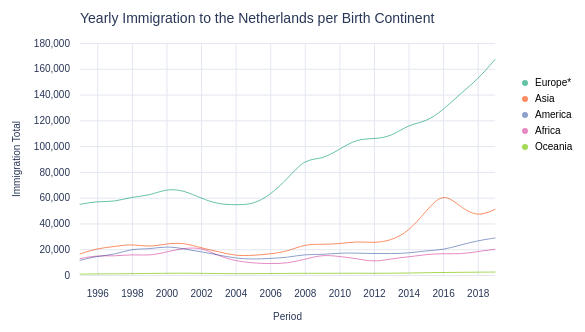
D3 v5 page, settled after 360 driven frames (6 s of simulated time); the page loaded 1 data file(s).


// ── linegraph/linegraph.js
const svg = d3.select('svg');

const width = +svg.attr('width');
const height = +svg.attr('height');

const render = data => {
	const title = 'Yearly Immigration to the Netherlands per Birth Continent';
	const xValue = d => d['Perioden'];
	const yValue = d => d['Immigratie (aantal)'];

	const continents = {
		'Europa (inclusief Nederland)': 'Europe*',
		Azië: 'Asia',
		Amerika: 'America',
		Afrika: 'Africa',
		Oceanië: 'Oceania',
	};

	const colorValue = d => continents[d['Geboorteland']];

	const margin = { top: 60, right: 160, bottom: 88, left: 105 };
	const innerWidth = width - margin.left - margin.right;
	const innerHeight = height - margin.top - margin.bottom;

	const xScale = d3.scaleTime().domain(d3.extent(data, xValue)).range([0, innerWidth]);

	const yScale = d3.scaleLinear().domain(d3.extent(data, yValue)).range([innerHeight, 0]).nice();

	const colorScale = d3.scaleOrdinal(d3.schemeSet2);

	const g = svg.append('g').attr('transform', `translate(${margin.left},${margin.top})`);

	const xAxis = d3.axisBottom(xScale).tickSize(-innerHeight).tickPadding(15);

	const yAxis = d3.axisLeft(yScale).tickSize(-innerWidth).tickPadding(10);

	const yAxisG = g.append('g').call(yAxis);
	yAxisG.selectAll('.domain').remove();

	yAxisG
		.append('text')
		.attr('class', 'axis-label')
		.attr('y', -60)
		.attr('x', -innerHeight / 2)
		.attr('transform', `rotate(-90)`)
		.attr('text-anchor', 'middle')
		.text('Immigration Total');

	const xAxisG = g.append('g').call(xAxis).attr('transform', `translate(0,${innerHeight})`);

	xAxisG.select('.domain').remove();

	xAxisG
		.append('text')
		.attr('class', 'axis-label')
		.attr('y', 45)
		.attr('x', innerWidth / 2)
		.text('Period');

	const lineGenerator = d3
		.line()
		.x(d => xScale(xValue(d)))
		.y(d => yScale(yValue(d)))
		.curve(d3.curveBasis);

	const lastYValue = d => yValue(d.values[d.values.length - 1]);

	const nested = d3
		.nest()
		.key(colorValue)
		.entries(data)
		.sort((a, b) => d3.descending(lastYValue(a), lastYValue(b)));

	colorScale.domain(nested.map(d => d.key));

	const linePaths = g.selectAll('.line-path');
	linePaths
		.data(nested)
		.enter()
		.append('path')
		.attr('class', 'line-path')
		.attr('d', d => lineGenerator(d.values))
		.attr('stroke', d => colorScale(d.key));

	transition(d3.selectAll('.line-path'));

	function tweenDash() {
		const l = this.getTotalLength(),
			i = d3.interpolateString('0,' + l, l + ',' + l);
		return function (t) {
			return i(t);
		};
	}

	function transition(selection) {
		selection.each(function () {
			d3.select(this).transition().duration(2000).attrTween('stroke-dasharray', tweenDash);
		});
	}

	g.append('text').attr('class', 'title').attr('y', -20).text(title);

	const colorLegend = (selection, props) => {
		const { colorScale, circleRadius, spacing, textOffset } = props;

		const groups = selection.selectAll('g').data(colorScale.domain());

		const groupsEnter = groups.enter().append('g').attr('class', 'tick');
		groupsEnter.merge(groups).attr('transform', (d, i) => `translate(0, ${i * spacing})`);
		groups.exit().remove();

		groupsEnter.append('circle').merge(groups.select('circle')).attr('r', circleRadius).attr('fill', colorScale);

		groupsEnter
			.append('text')
			.merge(groups.select('text'))
			.text(d => d)
			.style('width', 20)
			.attr('dy', '0.32em')
			.attr('x', textOffset);
	};

	svg.append('g').attr('transform', `translate(550,100)`).call(colorLegend, {
		colorScale,
		circleRadius: 3,
		spacing: 16,
		textOffset: 10,
	});

	const mouseG = svg.append('g').attr('class', 'mouse-over-effects');

	mouseG.append('path').attr('class', 'mouse-line').style('stroke', 'hsl(222, 37%, 25%)').style('stroke-width', 1).style('opacity', '0');

	const lines = document.getElementsByClassName('line-path');

	// here's a g for each circle and text on the line
	const mousePerLine = mouseG.selectAll('.mouse-per-line').data(nested).enter().append('g').attr('class', 'mouse-per-line');

	// circles
	mousePerLine
		.append('circle')
		.attr('r', 2)
		.style('stroke', d => colorScale(d.key))
		.style('fill', d => colorScale(d.key))
		.style('stroke-width', 1)
		.style('opacity', '0');

	// text
	mousePerLine.append('text').style('color', 'hsl(222, 37%, 25%)').attr('transform', 'translate(10,3)');

	// rect to capture mouse movements
	mouseG
		.append('svg:rect')
		.attr('width', innerWidth)
		.attr('height', innerHeight)
		.attr('y', margin.top)
		.attr('x', margin.left)
		.attr('fill', 'none')
		.attr('pointer-events', 'all')
		.on('mouseout', function () {
			// on mouse out hide line, circles and text
			d3.select('.mouse-line').style('opacity', '0');
			d3.selectAll('.mouse-per-line circle').style('opacity', '0');
			d3.selectAll('.mouse-per-line text').style('opacity', '0');
		})
		.on('mouseover', function () {
			// on mouse in show line, circles and text
			d3.select('.mouse-line').style('opacity', '1');
			d3.selectAll('.mouse-per-line circle').style('opacity', '1');
			d3.selectAll('.mouse-per-line text').style('opacity', '1');
		})
		.on('mousemove', function () {
			// mouse moving over canvas
			const mouse = d3.mouse(this);
			// move the vertical line
			d3.select('.mouse-line').attr('d', () => {
				let d = `M${mouse[0]},${innerHeight + margin.top}`;
				d += ' ' + mouse[0] + ',' + margin.top;
				return d;
			});

			// circle and text position
			d3.selectAll('.mouse-per-line').attr('transform', function (d, i) {
				const xTotal = xScale.invert(mouse[0]),
					bisect = d3.bisector(d => d['Immigratie (aantal)']).right;
				idx = bisect(d.values, xTotal);

				let beginning = 0;
				let end = lines[i].getTotalLength();
				let target = null;

				while (true) {
					target = Math.floor((beginning + end) / 2);
					pos = lines[i].getPointAtLength(target);
					if ((target === end || target === beginning) && pos.x !== mouse[0]) {
						break;
					}
					if (pos.x > mouse[0] - margin.left) {
						end = target;
					} else if (pos.x < mouse[0] - margin.left) {
						beginning = target;
					} else break; //position found
				}

				let format = d3.format(',');
				// update the text with y value
				d3.select(this)
					.select('text')
					.text(format(Math.round(yScale.invert(pos.y))));

				// return position
				return 'translate(' + mouse[0] + ',' + (pos.y + margin.top) + ')';
			});
		});
};

const parseTime = d3.timeParse('%Y');

d3.csv('linegraph/data.csv').then(data => {
	data.forEach(d => {
		d['Perioden'] = parseTime(d['Perioden']);
		d['Immigratie (aantal)'] = +d['Immigratie (aantal)'];
	});
	render(data);
});


### data: linegraph/data.csv
Geslacht; Leeftijd (op 31 december); Burgerlijke staat; Geboorteland; Perioden; Immigratie (aantal)
Totaal mannen en vrouwen; Totaal; Totaal burgerlijke staat; Afrika; 1995; 12693
Totaal mannen en vrouwen; Totaal; Totaal burgerlijke staat; Afrika; 1996; 15228
Totaal mannen en vrouwen; Totaal; Totaal burgerlijke staat; Afrika; 1997; 14527
Totaal mannen en vrouwen; Totaal; Totaal burgerlijke staat; Afrika; 1998; 16044
Totaal mannen en vrouwen; Totaal; Totaal burgerlijke staat; Afrika; 1999; 14920
Totaal mannen en vrouwen; Totaal; Totaal burgerlijke staat; Afrika; 2000; 17823
Totaal mannen en vrouwen; Totaal; Totaal burgerlijke staat; Afrika; 2001; 20853
Totaal mannen en vrouwen; Totaal; Totaal burgerlijke staat; Afrika; 2002; 21410
Totaal mannen en vrouwen; Totaal; Totaal burgerlijke staat; Afrika; 2003; 14939
Totaal mannen en vrouwen; Totaal; Totaal burgerlijke staat; Afrika; 2004; 10759
Totaal mannen en vrouwen; Totaal; Totaal burgerlijke staat; Afrika; 2005; 9299
Totaal mannen en vrouwen; Totaal; Totaal burgerlijke staat; Afrika; 2006; 8702
Totaal mannen en vrouwen; Totaal; Totaal burgerlijke staat; Afrika; 2007; 9088
Totaal mannen en vrouwen; Totaal; Totaal burgerlijke staat; Afrika; 2008; 12066
Totaal mannen en vrouwen; Totaal; Totaal burgerlijke staat; Afrika; 2009; 15796
Totaal mannen en vrouwen; Totaal; Totaal burgerlijke staat; Afrika; 2010; 14362
Totaal mannen en vrouwen; Totaal; Totaal burgerlijke staat; Afrika; 2011; 12802
Totaal mannen en vrouwen; Totaal; Totaal burgerlijke staat; Afrika; 2012; 10038
Totaal mannen en vrouwen; Totaal; Totaal burgerlijke staat; Afrika; 2013; 12613
Totaal mannen en vrouwen; Totaal; Totaal burgerlijke staat; Afrika; 2014; 14048
Totaal mannen en vrouwen; Totaal; Totaal burgerlijke staat; Afrika; 2015; 15911
Totaal mannen en vrouwen; Totaal; Totaal burgerlijke staat; Afrika; 2016; 16764
Totaal mannen en vrouwen; Totaal; Totaal burgerlijke staat; Afrika; 2017; 16123
Totaal mannen en vrouwen; Totaal; Totaal burgerlijke staat; Afrika; 2018; 18212
Totaal mannen en vrouwen; Totaal; Totaal burgerlijke staat; Afrika; 2019; 19977
Totaal mannen en vrouwen; Totaal; Totaal burgerlijke staat; Amerika; 1995; 11386
Totaal mannen en vrouwen; Totaal; Totaal burgerlijke staat; Amerika; 1996; 14682
Totaal mannen en vrouwen; Totaal; Totaal burgerlijke staat; Amerika; 1997; 15736
Totaal mannen en vrouwen; Totaal; Totaal burgerlijke staat; Amerika; 1998; 20504
Totaal mannen en vrouwen; Totaal; Totaal burgerlijke staat; Amerika; 1999; 19946
Totaal mannen en vrouwen; Totaal; Totaal burgerlijke staat; Amerika; 2000; 22428
Totaal mannen en vrouwen; Totaal; Totaal burgerlijke staat; Amerika; 2001; 20331
Totaal mannen en vrouwen; Totaal; Totaal burgerlijke staat; Amerika; 2002; 18023
Totaal mannen en vrouwen; Totaal; Totaal burgerlijke staat; Amerika; 2003; 15537
Totaal mannen en vrouwen; Totaal; Totaal burgerlijke staat; Amerika; 2004; 12964
Totaal mannen en vrouwen; Totaal; Totaal burgerlijke staat; Amerika; 2005; 12174
Totaal mannen en vrouwen; Totaal; Totaal burgerlijke staat; Amerika; 2006; 12866
Totaal mannen en vrouwen; Totaal; Totaal burgerlijke staat; Amerika; 2007; 13584
Totaal mannen en vrouwen; Totaal; Totaal burgerlijke staat; Amerika; 2008; 16064
Totaal mannen en vrouwen; Totaal; Totaal burgerlijke staat; Amerika; 2009; 15797
Totaal mannen en vrouwen; Totaal; Totaal burgerlijke staat; Amerika; 2010; 17114
Totaal mannen en vrouwen; Totaal; Totaal burgerlijke staat; Amerika; 2011; 17053
Totaal mannen en vrouwen; Totaal; Totaal burgerlijke staat; Amerika; 2012; 16570
Totaal mannen en vrouwen; Totaal; Totaal burgerlijke staat; Amerika; 2013; 16568
Totaal mannen en vrouwen; Totaal; Totaal burgerlijke staat; Amerika; 2014; 16946
Totaal mannen en vrouwen; Totaal; Totaal burgerlijke staat; Amerika; 2015; 18818
Totaal mannen en vrouwen; Totaal; Totaal burgerlijke staat; Amerika; 2016; 19495
Totaal mannen en vrouwen; Totaal; Totaal burgerlijke staat; Amerika; 2017; 23264
Totaal mannen en vrouwen; Totaal; Totaal burgerlijke staat; Amerika; 2018; 26672
Totaal mannen en vrouwen; Totaal; Totaal burgerlijke staat; Amerika; 2019; 28701
Totaal mannen en vrouwen; Totaal; Totaal burgerlijke staat; Azië; 1995; 16330
Totaal mannen en vrouwen; Totaal; Totaal burgerlijke staat; Azië; 1996; 20722
Totaal mannen en vrouwen; Totaal; Totaal burgerlijke staat; Azië; 1997; 22016
Totaal mannen en vrouwen; Totaal; Totaal burgerlijke staat; Azië; 1998; 24116
Totaal mannen en vrouwen; Totaal; Totaal burgerlijke staat; Azië; 1999; 21557
Totaal mannen en vrouwen; Totaal; Totaal burgerlijke staat; Azië; 2000; 24340
Totaal mannen en vrouwen; Totaal; Totaal burgerlijke staat; Azië; 2001; 25046
Totaal mannen en vrouwen; Totaal; Totaal burgerlijke staat; Azië; 2002; 21013
Totaal mannen en vrouwen; Totaal; Totaal burgerlijke staat; Azië; 2003; 18039
Totaal mannen en vrouwen; Totaal; Totaal burgerlijke staat; Azië; 2004; 14849
... 65 more rows